Run: headless pygame with SDL's dummy video driver; simulated clock (each Clock.tick advances the game by its frame time, no real sleeping); random seed 0; keys injected as events and as key.get_pressed() state; mouse plan: one left click at the window centre at the start of phase 2, then a move to the lower-right quarter at the start of phase 3.
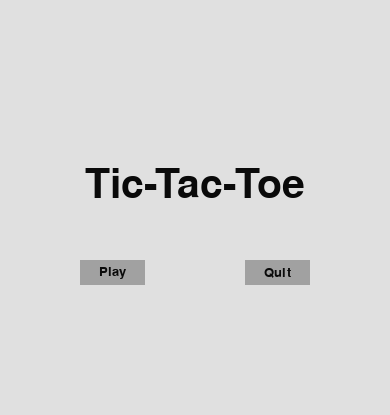
Frame 1 of 4 · flips 1–60 · no input
Frame 2 of 4 · flips 61–180 · clicked the window centre · tapped SPACE, RETURN · held RIGHT (→), D · screen unchanged from frame 1, image omitted
Frame 3 of 4 · flips 181–300 · moved the mouse to the lower-right quarter · held DOWN (↓), S · screen unchanged from frame 2, image omitted
Frame 4 of 4 · flips 301–420 · held LEFT (←), A, UP (↑), W · screen unchanged from frame 3, image omitted

The pygame program that drew these frames:

import pygame
from pygame.locals import *
from sys import exit

pygame.init()

Start = "X"
grid = [[None,None,None],
        [None,None,None],
        [None,None,None]]

winner = None
pause = False
screen = pygame.display.set_mode((390,415))
pygame.display.set_caption("Tic-Tac-Toe")
clock = pygame.time.Clock()
def initialize_board(screen):
    """
    Initialize the background and return it.
    This takes in a properly initialized pyGame display variable as its only parameter.
    Sets up the background of the board.
    Sets the color of the background using the RGB format.
    Draws the vertical and horizontal grid lines on the background that partitions the
    section of the background that is your game board into the expected nine boxes. 
    """ 
    background = pygame.Surface(screen.get_size()).convert()
    background.fill((224,224,224))

    #Vertical grid lines
    pygame.draw.line(background,(0,0,0),(130,10),(130,380),2)
    pygame.draw.line(background,(0,0,0),(260,10),(260,380),2)

    #Horizontal grid lines
    pygame.draw.line(background,(0,0,0),(10,130),(380,130),2)
    pygame.draw.line(background,(0,0,0),(10,260),(380,260),2)

    return background

def draw_status(board):
    """
    This function renders the current status (like the players turn and winner) at the bottom of the game board.
    It takes in the already initialized background as its parameter.
    First determines the message to be returned based on the current playing status.
    Sets the font for the message and renders the messsage into a variable.
    Erases any previous message and copy the rendered message onto the board.
    """
    global Start, winner
    
    if (winner is None):
        message = Start + "'s turn"
    else:
        message = winner + " wins!"

    my_font = pygame.font.SysFont("comicsansms",30)
    text = my_font.render(message,1, (10,10,10))

    board.fill((224,224,224),(0,380,380,25))
    board.blit(text,(10,380))
    
def show_board(screen,board):
    """
    This function draws/redraws the game board on the display now containing your message.
    It takes in the initialized pyGame display (same one that the initialize_board function took) and the
    background (same as the draw_status function's parameter).
    First it calls the draw_status function thereby adding the message section to the board; then it displays the board.
    """
    draw_status(board)
    screen.blit(board,(0,0))
    pygame.display.flip()

def board_position(mouse_X, mouse_Y):
    """
    Takea in a set of coordinates from the mouse as separate parameters and determines which box (row, column) the user clicked.
    It takes in the X and Y coordinates of the mouse clicked point and returns a tuple row and column clicked.
    """
    #Determine the row clicked
    if mouse_Y<130:
        row = 0
    elif mouse_Y<260:
        row = 1
    elif mouse_Y<390:
        row = 2
    else:
        row = None
    
    #Determine the column clicked
    if mouse_X<130:
        col = 0
    elif mouse_X<260:
        col = 1
    else:
        col = 2
    #Returns a tuple of row and column clicked
    return row,col

def depict_move(board,board_row,board_col,piece):
    """
    This function draws an X or O on the board in the specified row and column.
    It takes in the board, the row and column to be drawn in as separate parameters and the piece to be drawn.
    The function identifies the piece to be drawn and draws it in the right board space.
    """
    center_X = (board_col*130)+65
    center_Y = (board_row*130)+65

    if piece=='O':
        pygame.draw.circle(board,(0,0,0),(center_X,center_Y),40,1)
    else:
        pygame.draw.line(board,(0,0,0),(center_X-33,center_Y-33),
                         (center_X+33,center_Y +33),2)
        pygame.draw.line(board,(0,0,0),(center_X+33,center_Y-33),
                         (center_X-33,center_Y +33),2)
    #It sets the inserted piece to it's location on the grid.
    grid[board_row][board_col]=piece

def click_board(board):
    """
    This function gets the mouse position and activates the depict_move function.
    It takes in the play board as parameter, determines where the user clicked and if the space is not already occupied.
    Then it calls the depict_move function to draw the appropriate piece then changes the turn.
    """
    global grid,Start
    (mouse_X,mouse_Y)=pygame.mouse.get_pos()
    print(mouse_X,mouse_Y)
    (row,col) = board_position(mouse_X,mouse_Y)

    if ((grid[row][col]=='X') or (grid[row][col]=='O')):
        return
    depict_move(board,row,col,Start)
    
    #Changes turn
    if Start=='X':
        Start = 'O'
    else:
        Start = 'X'

def game_over(board):
    """
    This function determines if anyone has won the game.
    It takes in the board as a parameter.
    it then checks the different winning conditions and draws a line on the board
    across the winning path to signify the end of the game.
    """
    global grid,winner
    
    #Checks for winning rows
    for row in range(3):
        if ((grid[row][0] == grid[row][1]==grid[row][2]) and
            (grid[row][0] is not None)):
            winner = grid[row][0]
            pygame.draw.line(board,(0,0,0),(20,(row+1)*130 - 65),
                             (370,(row+1)*130 - 65),2)
            break
        
    #Checking for winning columns
    for col in range(3):
        if ((grid[0][col] == grid[1][col]==grid[2][col]) and
            (grid[0][col] is not None)):
            winner = grid[0][col]
            pygame.draw.line(board,(0,0,0),((col+1)*130 - 65,20),
                             ((col+1)*130 - 65,370),2)
            break
    
    #Checking for winning diagonals
    if ((grid[0][0] == grid[1][1]==grid[2][2]) and
        (grid[0][0] is not None)):
        winner = grid[0][0]
        pygame.draw.line(board,(0,0,0),(20,20),
                         (370,370),2)
        
    if ((grid[0][2] == grid[1][1]==grid[2][0]) and
        (grid[0][2] is not None)):
        winner = grid[0][2]
        pygame.draw.line(board,(0,0,0),(370,20),
                         (20,370),2)

def quitgame():
    """Calls the game to quit when a quit button is clicked."""
    pygame.quit()
    exit()

def button(msg,x,y,w,h,ic,ac,action=None):
    """
    Takes in a message that would be displayed on button, the range of co-ordinates of the button, the different
    colour changes of the button and an action.
    Determines if the mouse is clicked within the range of the buttons and performs the inpuutted action.
    """
    mouse = pygame.mouse.get_pos()
    click = pygame.mouse.get_pressed()
    if x+w>mouse[0]>x and y+h>mouse[1]>y:
        pygame.draw.rect(screen,ac,(x,y,w,h))
        if click[0]==1 and action!=None:
            action()
    else:
        pygame.draw.rect(screen,ic,(x,y,w,h))
    #Displays message on button
    small_text = pygame.font.SysFont("timesnewromanboldttf",20)
    text_s = small_text.render(msg,True, (10,10,10))
    text_rect_s = text_s.get_rect()
    text_rect_s.center = (x+(w//2),y+(h//2))
    screen.blit(text_s, text_rect_s)

def unpause():
    """Sets 'pause' to False when called to unpause game."""
    global pause
    pause = False
    
def paused():
    """Pauses our game when the letter 'p' is clicked and displays a 'Continue' or 'Quit' button."""
    while pause:
        for event in pygame.event.get():
            if event.type == pygame.QUIT:
                pygame.quit()
                exit()

        screen.fill((224,224,224))
        my_font = pygame.font.SysFont("comicsansms",60)
        text = my_font.render("PAUSED",True, (10,10,10))
        text_rect = text.get_rect()
        text_rect.center = (195,185)
        screen.blit(text, text_rect)

        button("Continue",60,260,100,25,(161,161,161),(128,128,128),unpause)
        button("Quit",245,260,65,25,(161,161,161),(128,128,128),quitgame)
                
        pygame.display.update()
        
def reset_game():
    """Resets the game when the 'Play Again' button is clicked."""
    global grid, winner, Start
    Start = 'X' 
    winner = None
    grid = [[None]*3, [None]*3, [None]*3]
    main()
    
def new_win():
    """
    Finds if we have a winner and displays the win message or otherwise a draw message.
    Displays the 'Play Again' and 'Quit' buttons by calling the button function.
    """
    if winner!=None:
        my_font = pygame.font.SysFont("comicsansms",90)
        text = my_font.render(winner + " wins!",True, (10,10,10))
        text_rect = text.get_rect()
        text_rect.center = (195,185)
        screen.blit(text, text_rect)
    else:
        my_font = pygame.font.SysFont("comicsansms",90)
        text = my_font.render("It's a Draw",True, (10,10,10))
        text_rect = text.get_rect()
        text_rect.center = (195,185)
        screen.blit(text, text_rect)
    
    while True:
        for event in pygame.event.get():
            if event.type == pygame.QUIT:
                pygame.quit()
                exit()
        button("Play Again",60,260,100,25,(161,161,161),(128,128,128),reset_game)
        button("Quit",245,260,65,25,(161,161,161),(128,128,128),quitgame)
                
        pygame.display.update()
        
def game_intro():
    """Gives our game a start-up page and displays the 'Play' and 'Quit' buttons by calling the button function."""
    while True:
        for event in pygame.event.get():
            if event.type == pygame.QUIT:
                pygame.quit()
                exit()

        screen.fill((224,224,224))
        pygame.display.update()
        my_font = pygame.font.SysFont("timesnewromanboldttf",60)
        text = my_font.render("Tic-Tac-Toe",True, (10,10,10))
        text_rect = text.get_rect()
        text_rect.center = (195,185)
        screen.blit(text, text_rect)
        
        button("Play",80,260,65,25,(161,161,161),(128,128,128),main)
        button("Quit",245,260,65,25,(161,161,161),(128,128,128),quitgame)
                
        pygame.display.update()
        
def main():
    """Contains our main game loop, which runs until it breaks out of the while loop."""
    global pause
    board = initialize_board(screen)
    while True:
        for event in pygame.event.get():
            if event.type == QUIT:
                pygame.quit()
                exit()
            elif event.type==MOUSEBUTTONDOWN:
                click_board(board)
            elif event.type == KEYDOWN:
                if event.key == pygame.K_p:
                    pause = True
                    paused()
            elif winner!=None:
                new_win()
            elif winner==None:
                if all(j!=None for i in grid for j in i):
                    new_win()
            game_over(board)
            show_board(screen,board)
        clock.tick(30)
        
#Starts our game intro page.
game_intro()
